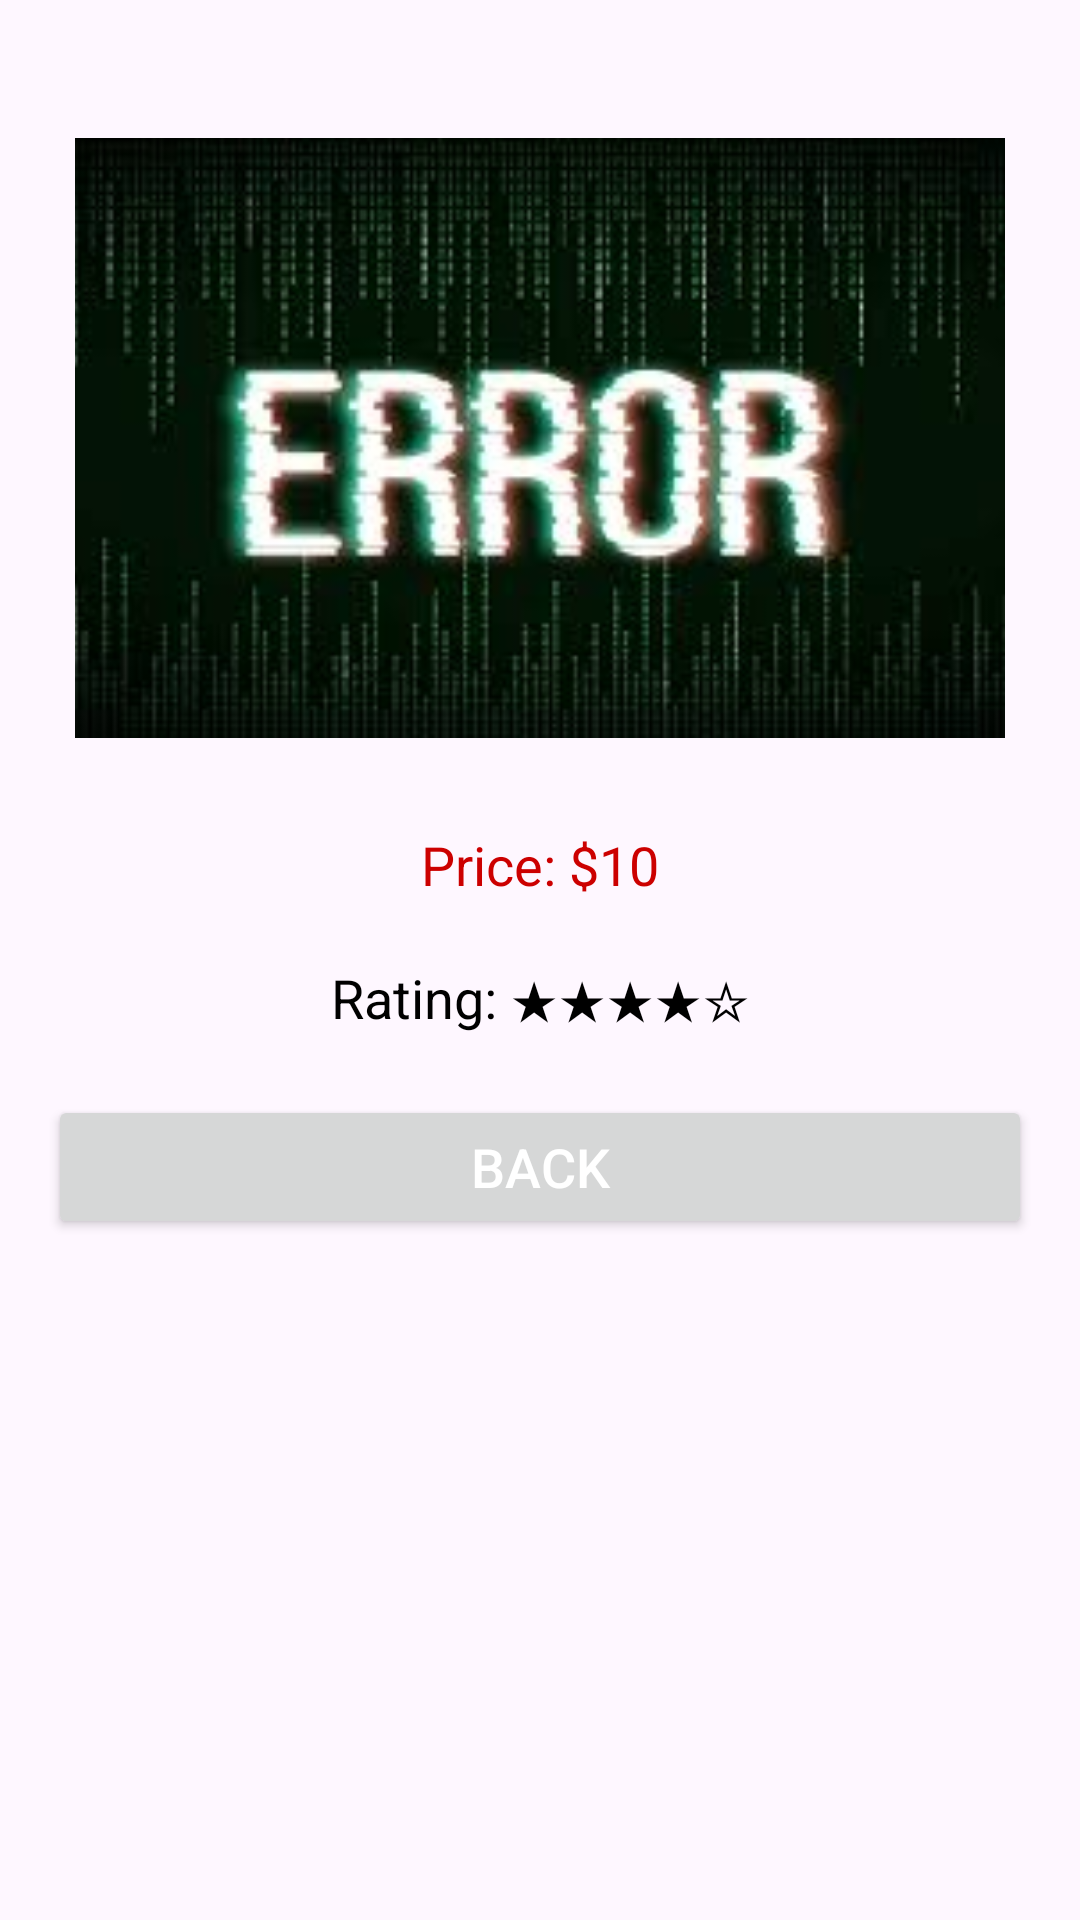

Android layout source for this screen:
<!-- AndroidManifest.xml: application theme Theme.Book_Library_App -->
<!-- res/layout/activity_buy_book.xml -->
<LinearLayout xmlns:android="http://schemas.android.com/apk/res/android"
    android:layout_width="match_parent"
    android:layout_height="match_parent"
    android:orientation="vertical"
    android:padding="16dp">

    

    
    <ImageView
        android:id="@+id/ivBookImage"
        android:layout_width="310dp"
        android:layout_height="200dp"
        android:layout_marginTop="30dp"
        android:layout_gravity="center"
        android:scaleType="centerCrop"
        android:src="@drawable/img" />

    <TextView
        android:id="@+id/tvBookPrice"
        android:layout_width="match_parent"
        android:layout_height="wrap_content"
        android:layout_marginTop="30dp"
        android:text="Price: $10"
        android:textColor="@android:color/holo_red_dark"
        android:textSize="18sp"
        android:gravity="center"/>

    
    <TextView
        android:id="@+id/tvBookRating"
        android:layout_width="match_parent"
        android:layout_height="wrap_content"
        android:layout_marginTop="20dp"
        android:text="Rating: ★★★★☆"
        android:textColor="@android:color/black"
        android:textSize="18sp"
        android:gravity="center"/>
    
    <Button
        android:id="@+id/btnBuyNow"
        android:layout_width="match_parent"
        android:layout_height="wrap_content"
        android:layout_marginTop="20dp"
        android:textColor="@android:color/white"
        android:text="Back"
        android:textSize="18sp"/>

</LinearLayout>
<!-- resources referenced by this layout -->
<resources>
  <!-- drawable img: png bitmap (drawable, 80227 bytes) -->
  <style name="Theme.Book_Library_App" parent="Base.Theme.Book_Library_App" />
  <style name="Base.Theme.Book_Library_App" parent="Theme.Material3.DayNight.NoActionBar">
          
          
      </style>
</resources>
